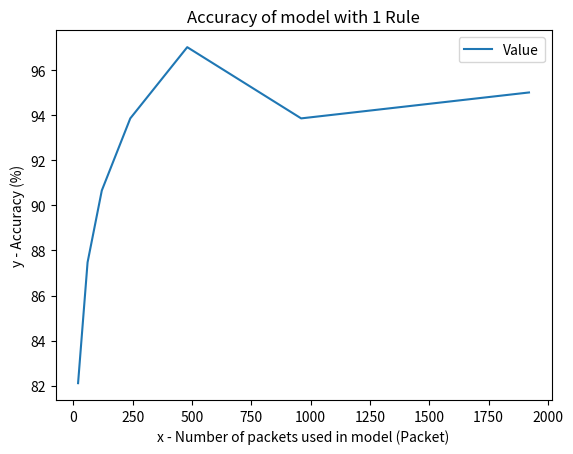

Write Python code to recreate this figure.
import matplotlib.pyplot as plt 
  
# line 1 points 
x1 = [20,60,120,240,480,960,1920] 
y1 = [82.11, 87.47, 90.66, 93.86, 97.02, 93.86, 95.01]
# plotting the line 1 points  
plt.plot(x1, y1, label = "Value") 


# naming the x axis 
plt.xlabel('x - Number of packets used in model (Packet)') 
# naming the y axis 
plt.ylabel('y - Accuracy (%)') 

# giving a title to my graph 
plt.title('Accuracy of model with 1 Rule') 

# show a legend on the plot 
plt.legend() 

plt.savefig('accuracy_1rule.png')  

# function to show the plot 
plt.show() 
